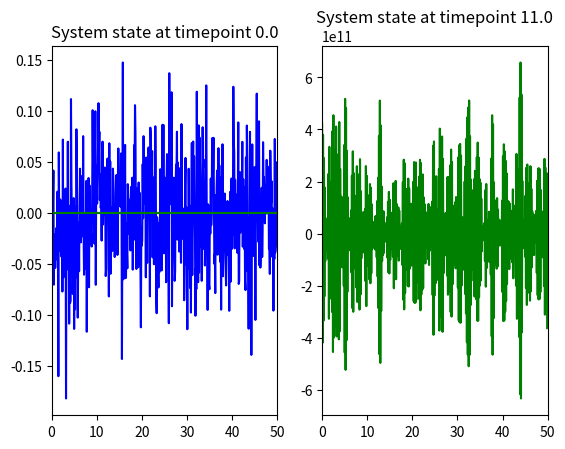
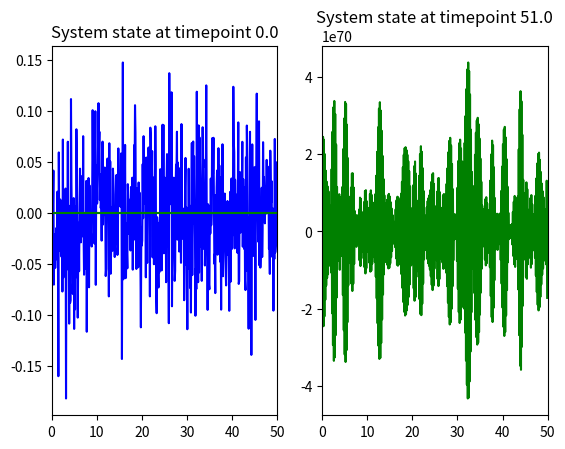
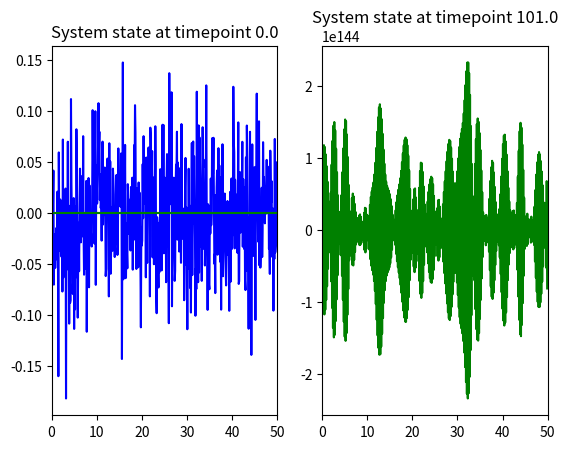
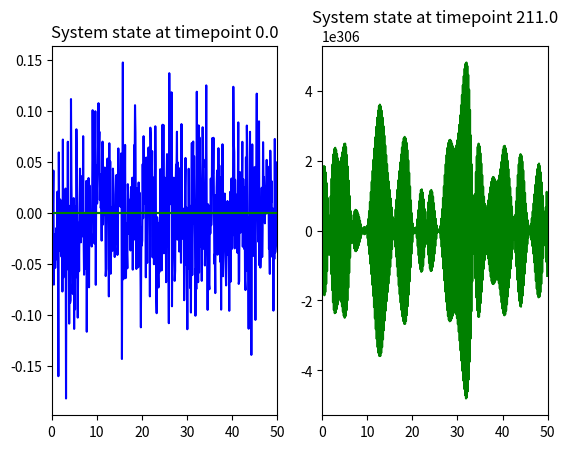

Generate these figures, in order, with matplotlib:
import numpy as np
import random
import matplotlib.pyplot as plt


PERTURB = 0.05 # width of mirkanarf random perturbation Gaussian
#MAXTIME
TIME_RESOL = 1 # temporal resolution factor
SPACE_RESOL = 10 # spatial resolution factor
SYSLENGTH = 50 * SPACE_RESOL # length of the system 

def simulate(input_maxtime):
    MAXTIME = int(input_maxtime * TIME_RESOL) + 1
    
    # create initial arrays
    hdzip3 = np.zeros((MAXTIME, SYSLENGTH))
    mirkanarf = np.zeros((MAXTIME, SYSLENGTH))
    astasiarf = np.zeros((MAXTIME, SYSLENGTH))
    space = np.array([i / SPACE_RESOL for i in range(0, SYSLENGTH)]) # auxiliary array for plotting
    
    # introduce random perturbations in mirkanarf
    random.seed(2)
    for i in range(SYSLENGTH):
        mirkanarf[0][i] = random.gauss(mu=0, sigma=PERTURB)
        
    PDEparams = [0, -0.5, -1, -0.5, -1, -1, 1, 0, 0]
    PDEparams = [i / TIME_RESOL for i in PDEparams]
    D_mirkanarf = 7.5 / (TIME_RESOL * SPACE_RESOL)
    D_astasiarf = 75 / (TIME_RESOL * SPACE_RESOL)
    for t in range(1, MAXTIME):
        for x in range(SYSLENGTH):
            hdzip3[t][x] = PDEparams[0] * hdzip3[t-1][x] + PDEparams[1] * mirkanarf[t-1][x] + PDEparams[2] * astasiarf[t-1][x]# - hdzip3[t-1][x]**3
            mirkanarf[t][x] = PDEparams[3] * hdzip3[t-1][x] + PDEparams[4] * mirkanarf[t-1][x] + PDEparams[5] * astasiarf[t-1][x] + D_mirkanarf * laplace(mirkanarf[t-1], x)# - mirkanarf[t-1][x]**3
            astasiarf[t][x] = PDEparams[6] * hdzip3[t-1][x] + PDEparams[7] * mirkanarf[t-1][x] + PDEparams[8] * astasiarf[t-1][x] + D_astasiarf * laplace(astasiarf[t-1], x)# - astasiarf[t-1][x]**3
    
    # visualize the system
    fig, ax = plt.subplots(1,2)
    for i in [0, 1]:
        timestep_to_plot = i if i==0 else MAXTIME - 1
        ax[i].plot(space, hdzip3[timestep_to_plot], color='red')
        ax[i].plot(space, mirkanarf[timestep_to_plot], color='blue')
        ax[i].plot(space, astasiarf[timestep_to_plot], color='green')
        
        ax[i].set_xlim(0, 50)
        #ax[i].set_ylim(-0.25,0.25)
        ax[i].set_title(f'System state at timepoint {timestep_to_plot/TIME_RESOL}')

def laplace(array, x):
    '''Compute 1D Laplacian at position x with periodic boundaries. Function created with the help of MistralAI'''
    x_prev = (x - 1) % SYSLENGTH  # Wrap around for periodic BC
    x_next = (x + 1) % SYSLENGTH
    return array[x_next] - 2 * array[x] + array[x_prev]
    
for t in [10,50,100,210]:
    simulate(t+1)
   
